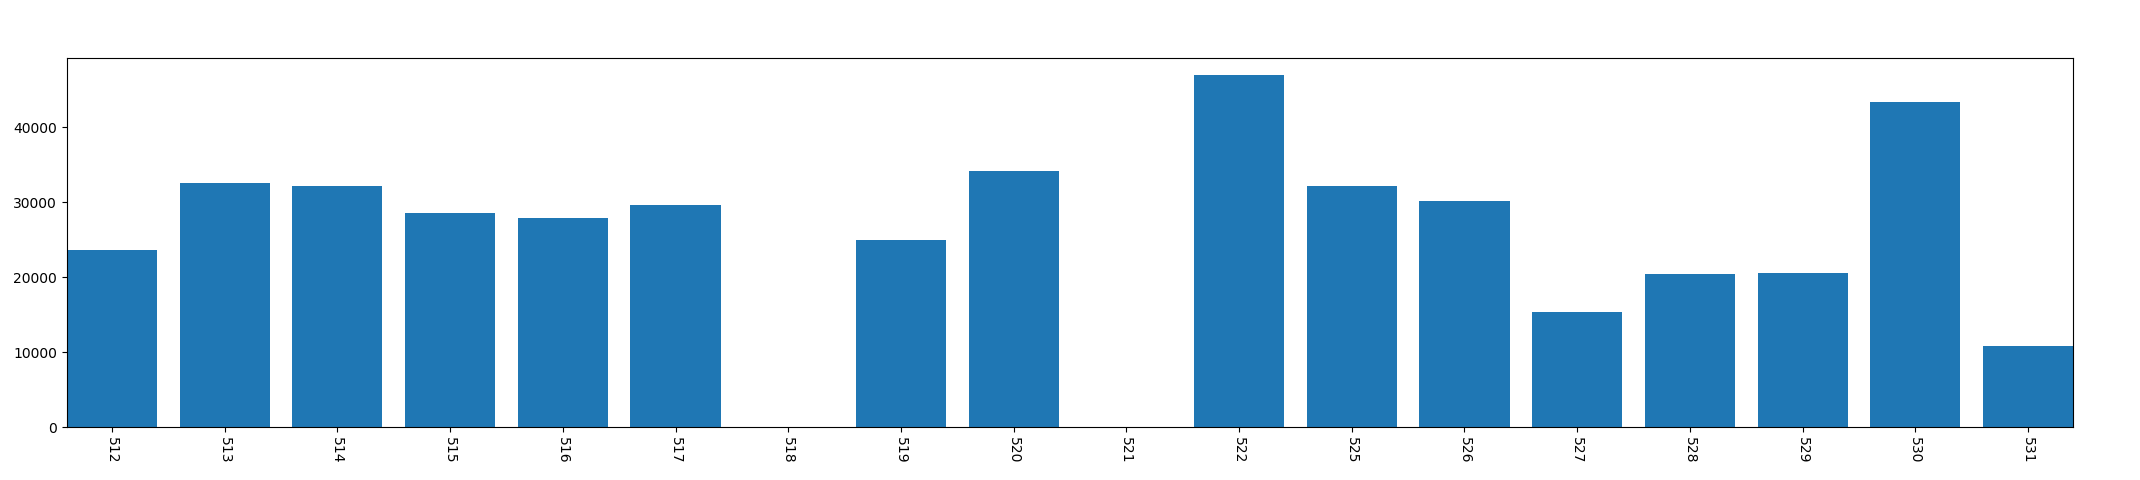

The file beside this chart, header and first rows:
, year, mon, day, dark_time
0, 2013, 5, 12, 23571
1, 2013, 5, 13, 32574
2, 2013, 5, 14, 32162
3, 2013, 5, 15, 28575
4, 2013, 5, 16, 27841
5, 2013, 5, 17, 29644
6, 2013, 5, 18, 0
7, 2013, 5, 19, 24972
8, 2013, 5, 20, 34161
9, 2013, 5, 21, 0
10, 2013, 5, 22, 46936
11, 2013, 5, 25, 32144
12, 2013, 5, 26, 30161
13, 2013, 5, 27, 15317
14, 2013, 5, 28, 20408
15, 2013, 5, 29, 20580
16, 2013, 5, 30, 43344
17, 2013, 5, 31, 10848
